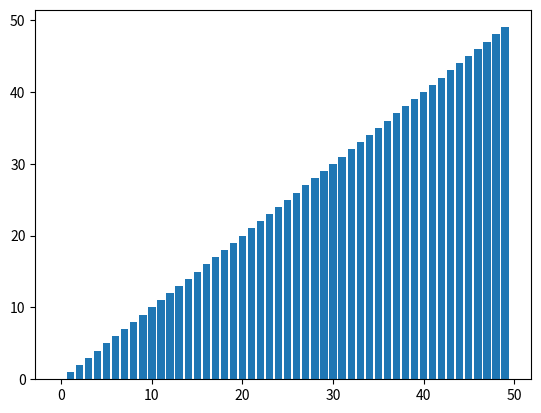

Python code for this plot:
from random import shuffle
import matplotlib.pyplot as plt

#این مدل بهینه نیست از نظر حافظه

_list = list(range(1,11))
shuffle(_list)
#print(_list)

lst = []

for i in _list:
    for j in range(len(lst)):
        if i< lst[j]:
            lst.insert(j,i)
            break
    else:
        lst.append(i)

#print(lst)

#یک لیست خالی درست میکنیم و هر ایتم لیست اول را با کل لیست خالی مقایسه میکنیم اگر ایتم بزرگتری پیدا کردیم ایتم لیست اول را جایگذاری میکنیم 
#و بقیه را یک واحد به راست شیفت میکنیم و اگر ایتم بزرگتری پیدا نکردیم ایتم لیست اول را اپند میکنیم


# این مدل از نظر حافظه بهینه است
LENGTH = 50
_list2 = [i for i in range(LENGTH)]
shuffle(_list2)


for i in range(1,LENGTH):
    for j in range(i):
        if _list2[j] > _list2[i]:
            temp = _list2[i]
            del _list2[i]
            _list2.insert(j,temp)
            break
    plt.title("insertion sort")
    plt.bar(range(LENGTH), _list2)
    plt.pause(0.005)
    plt.clf()
plt.bar(range(LENGTH), _list2)
plt.show()

#ما از ایندکس 2 شروع میکنیم و ایندکس های قبلی رو چک میکنیم اکر ایتم بزرگتری پیدا کردیم ایتم ایندکس فعلی را حدف میکنیم 
#و لیست خود به خود به راست شیفت میشه سپس ایتمی که حذف کردیم رو به ایندکس ایتم بزرگتر ایسرت میکنیم